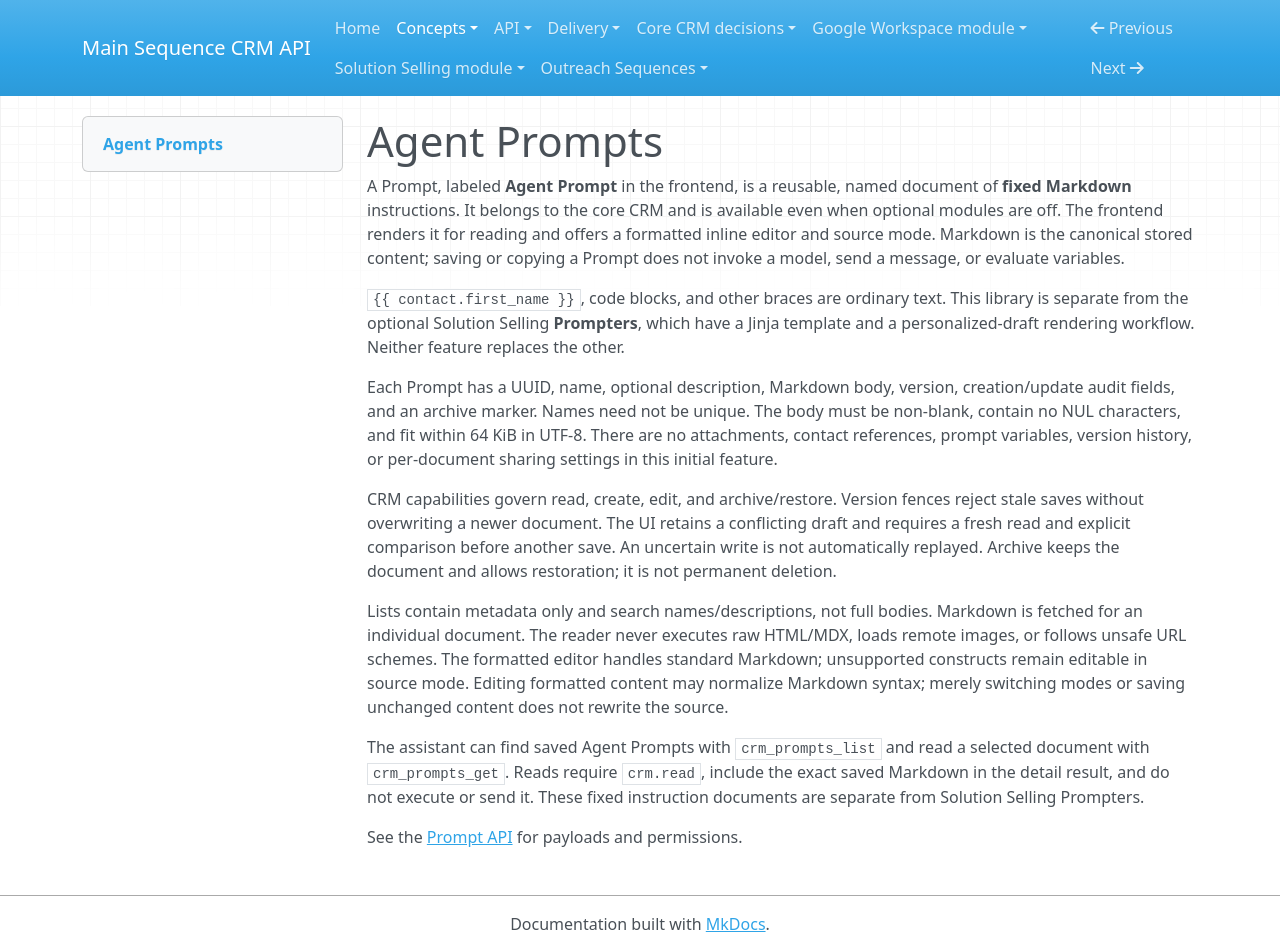

repository: MainSequenceCorp/MainSequenceCRMAPI · page: concepts/prompts/index.html · generator: mkdocs

# Agent Prompts

A Prompt, labeled **Agent Prompt** in the frontend, is a reusable, named document of **fixed Markdown** instructions. It
belongs to the core CRM and is available even when optional modules are off.
The frontend renders it for reading and offers a formatted inline editor and
source mode. Markdown is the canonical stored content; saving or copying a
Prompt does not invoke a model, send a message, or evaluate variables.

`{{ contact.first_name }}`, code blocks, and other braces are ordinary text.
This library is separate from the optional Solution Selling **Prompters**, which
have a Jinja template and a personalized-draft rendering workflow. Neither
feature replaces the other.

Each Prompt has a UUID, name, optional description, Markdown body, version,
creation/update audit fields, and an archive marker. Names need not be unique.
The body must be non-blank, contain no NUL characters, and fit within 64 KiB in
UTF-8. There are no attachments, contact references, prompt variables, version
history, or per-document sharing settings in this initial feature.

CRM capabilities govern read, create, edit, and archive/restore. Version fences
reject stale saves without overwriting a newer document. The UI retains a
conflicting draft and requires a fresh read and explicit comparison before
another save. An uncertain write is not automatically replayed. Archive keeps
the document and allows restoration; it is not permanent deletion.

Lists contain metadata only and search names/descriptions, not full bodies.
Markdown is fetched for an individual document. The reader never executes raw
HTML/MDX, loads remote images, or follows unsafe URL schemes. The formatted
editor handles standard Markdown; unsupported constructs remain editable in
source mode. Editing formatted content may normalize Markdown syntax; merely
switching modes or saving unchanged content does not rewrite the source.

The assistant can find saved Agent Prompts with `crm_prompts_list` and read a
selected document with `crm_prompts_get`. Reads require `crm.read`, include
the exact saved Markdown in the detail result, and do not execute or send it.
These fixed instruction documents are separate from Solution Selling Prompters.

See the [Prompt API](../api/prompts.md) for payloads and permissions.
